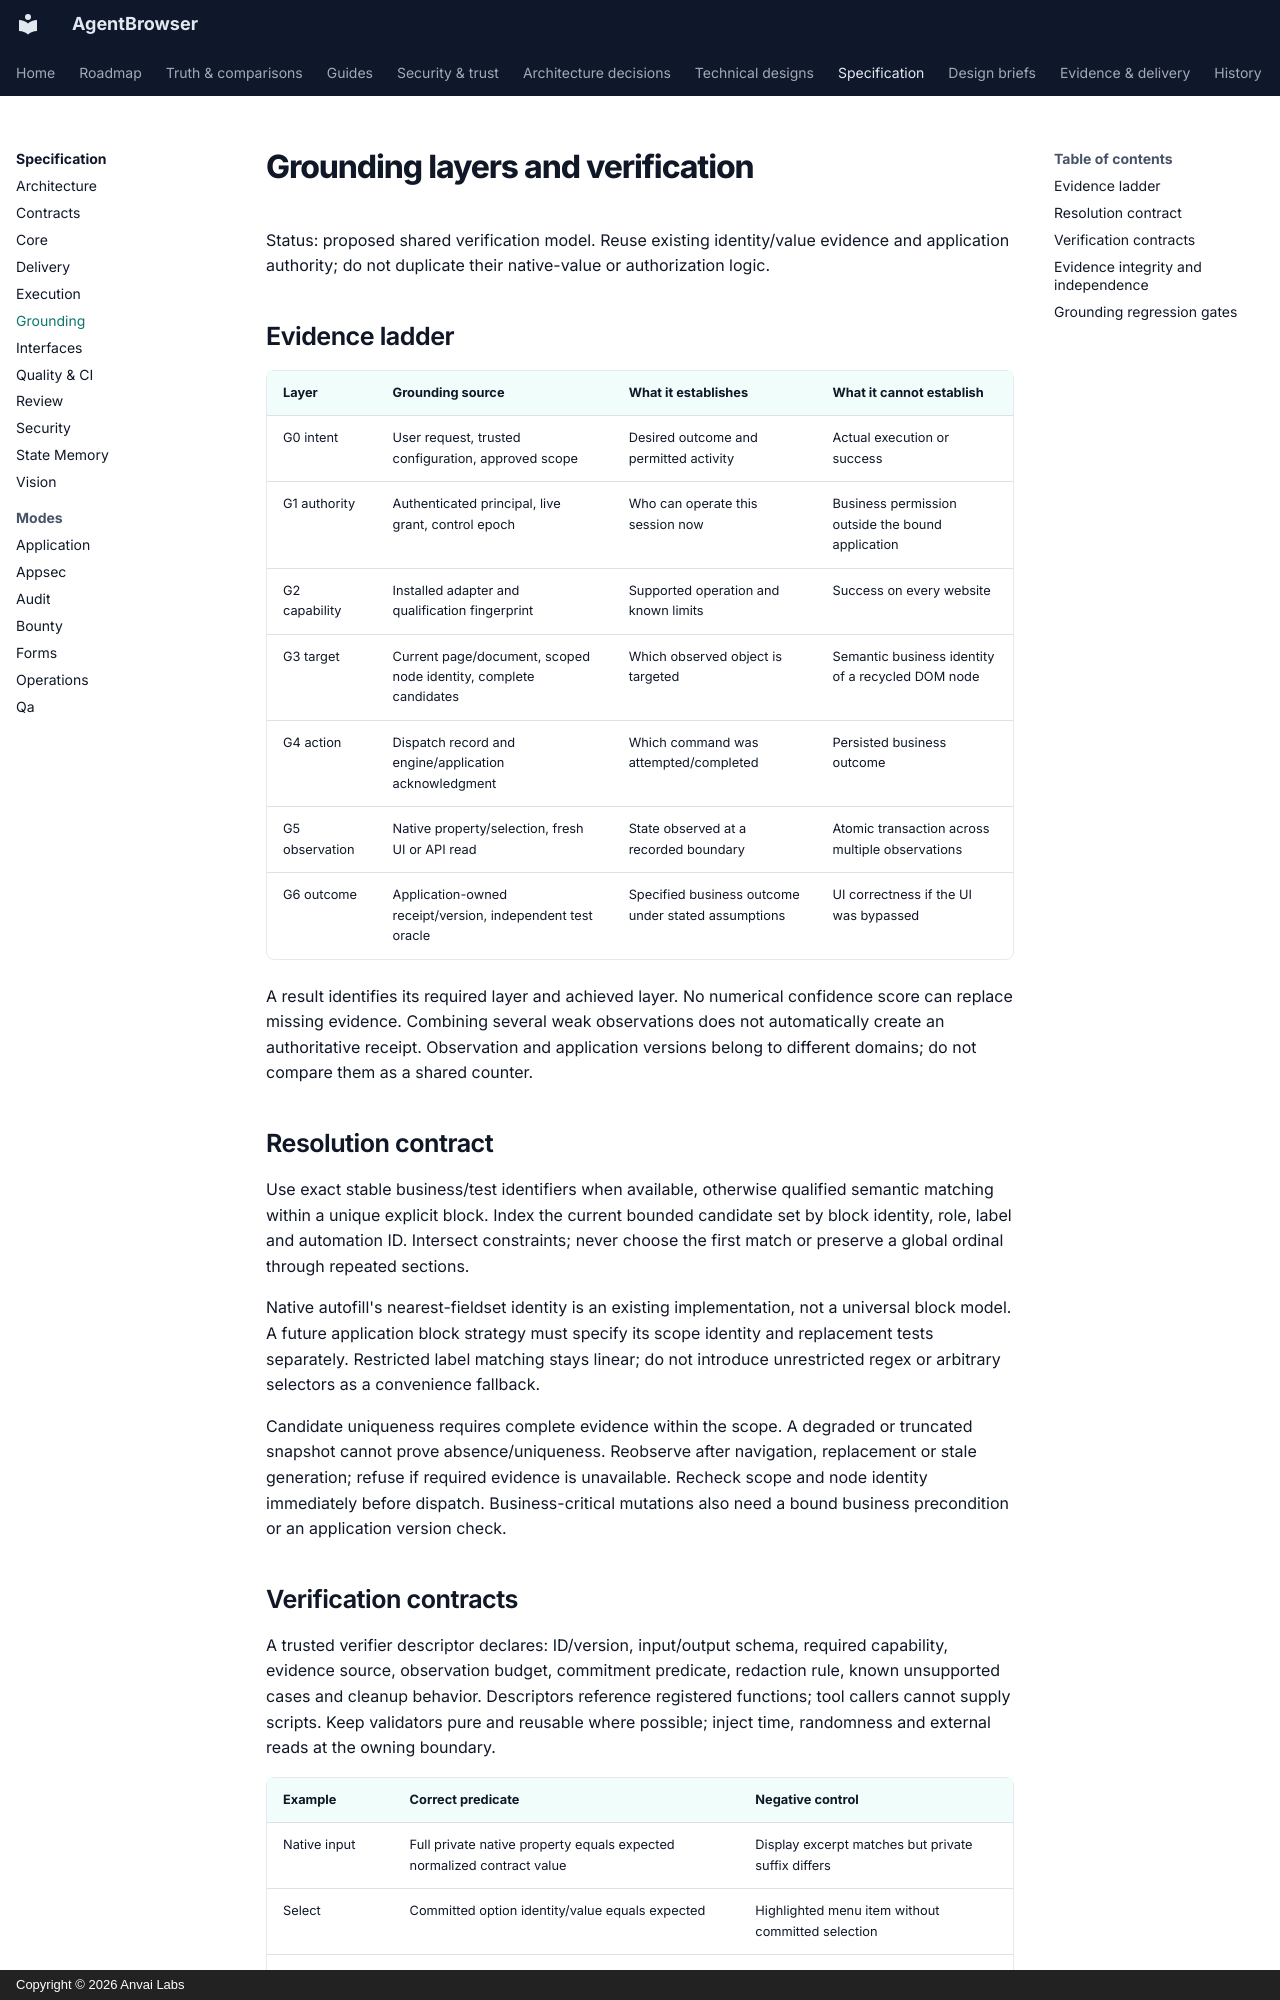

repository: anvai-labs/agentbrowser · page: spec/grounding/index.html · generator: mkdocs · copyright: Copyright © 2026 Anvai Labs

# Grounding layers and verification

Status: proposed shared verification model. Reuse existing identity/value evidence
and application authority; do not duplicate their native-value or authorization logic.

## Evidence ladder

| Layer | Grounding source | What it establishes | What it cannot establish |
| --- | --- | --- | --- |
| G0 intent | User request, trusted configuration, approved scope | Desired outcome and permitted activity | Actual execution or success |
| G1 authority | Authenticated principal, live grant, control epoch | Who can operate this session now | Business permission outside the bound application |
| G2 capability | Installed adapter and qualification fingerprint | Supported operation and known limits | Success on every website |
| G3 target | Current page/document, scoped node identity, complete candidates | Which observed object is targeted | Semantic business identity of a recycled DOM node |
| G4 action | Dispatch record and engine/application acknowledgment | Which command was attempted/completed | Persisted business outcome |
| G5 observation | Native property/selection, fresh UI or API read | State observed at a recorded boundary | Atomic transaction across multiple observations |
| G6 outcome | Application-owned receipt/version, independent test oracle | Specified business outcome under stated assumptions | UI correctness if the UI was bypassed |

A result identifies its required layer and achieved layer. No numerical confidence
score can replace missing evidence. Combining several weak observations does not
automatically create an authoritative receipt. Observation and application versions
belong to different domains; do not compare them as a shared counter.

## Resolution contract

Use exact stable business/test identifiers when available, otherwise qualified
semantic matching within a unique explicit block. Index the current bounded candidate
set by block identity, role, label and automation ID. Intersect constraints; never
choose the first match or preserve a global ordinal through repeated sections.

Native autofill's nearest-fieldset identity is an existing implementation, not a
universal block model. A future application block strategy must specify its scope
identity and replacement tests separately. Restricted label matching stays linear;
do not introduce unrestricted regex or arbitrary selectors as a convenience fallback.

Candidate uniqueness requires complete evidence within the scope. A degraded or
truncated snapshot cannot prove absence/uniqueness. Reobserve after navigation,
replacement or stale generation; refuse if required evidence is unavailable. Recheck
scope and node identity immediately before dispatch. Business-critical mutations
also need a bound business precondition or an application version check.
